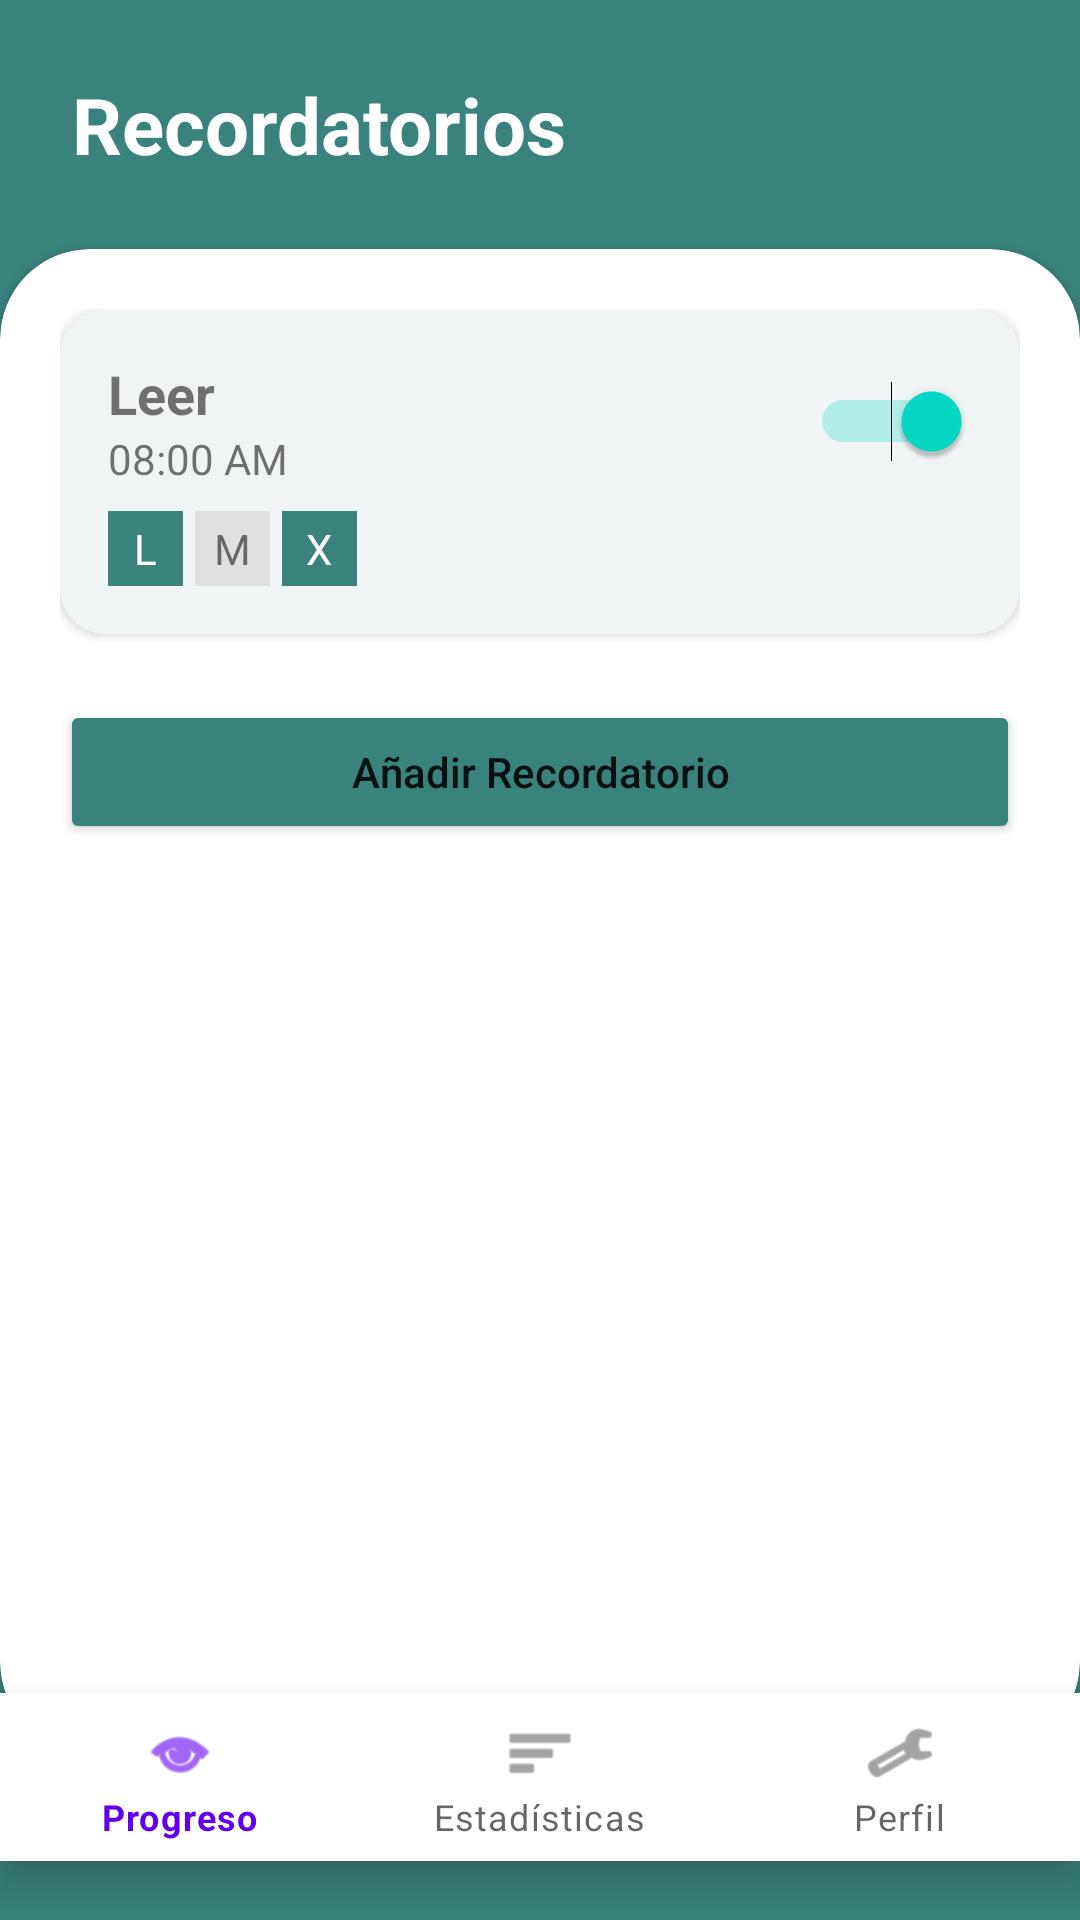

Layout XML and referenced resources for this Android screen:
<!-- AndroidManifest.xml: application theme Theme.AvanceHabittrack -->
<!-- res/layout/activity_reminders.xml -->
<?xml version="1.0" encoding="utf-8"?>
<LinearLayout xmlns:android="http://schemas.android.com/apk/res/android"
    xmlns:app="http://schemas.android.com/apk/res-auto"
    android:layout_width="match_parent"
    android:layout_height="match_parent"
    android:background="@color/primary_teal"
    android:orientation="vertical">

    <TextView
        android:layout_width="wrap_content"
        android:layout_height="wrap_content"
        android:text="Recordatorios"
        android:textColor="@color/white"
        android:textSize="26sp"
        android:textStyle="bold"
        android:padding="24dp"/>

    <androidx.cardview.widget.CardView
        android:layout_width="match_parent"
        android:layout_height="0dp"
        android:layout_weight="1"
        app:cardCornerRadius="30dp"
        android:layout_marginBottom="-20dp">

        <LinearLayout
            android:layout_width="match_parent"
            android:layout_height="match_parent"
            android:orientation="vertical"
            android:padding="20dp">

            <androidx.cardview.widget.CardView
                android:layout_width="match_parent"
                android:layout_height="wrap_content"
                app:cardBackgroundColor="#F0F4F4"
                app:cardCornerRadius="15dp"
                android:layout_marginBottom="12dp">
                <LinearLayout android:padding="16dp" android:orientation="vertical" android:layout_width="match_parent" android:layout_height="wrap_content">
                    <RelativeLayout android:layout_width="match_parent" android:layout_height="wrap_content">
                        <TextView android:id="@+id/txtHabit" android:text="Leer" android:textStyle="bold" android:textSize="18sp" android:layout_width="wrap_content" android:layout_height="wrap_content"/>
                        <TextView android:layout_below="@id/txtHabit" android:text="08:00 AM" android:layout_width="wrap_content" android:layout_height="wrap_content"/>
                        <Switch android:layout_alignParentRight="true" android:layout_centerVertical="true" android:layout_width="wrap_content" android:layout_height="wrap_content" android:checked="true"/>
                    </RelativeLayout>
                    <LinearLayout android:layout_width="wrap_content" android:layout_height="wrap_content" android:layout_marginTop="8dp">
                        <TextView android:text="L" android:layout_width="25dp" android:layout_height="25dp" android:gravity="center" android:background="@color/primary_teal" android:textColor="@color/white" android:layout_marginRight="4dp"/>
                        <TextView android:text="M" android:layout_width="25dp" android:layout_height="25dp" android:gravity="center" android:background="@color/card_gray" android:layout_marginRight="4dp"/>
                        <TextView android:text="X" android:layout_width="25dp" android:layout_height="25dp" android:gravity="center" android:background="@color/primary_teal" android:textColor="@color/white"/>
                    </LinearLayout>
                </LinearLayout>
            </androidx.cardview.widget.CardView>

            <Button
                android:layout_width="match_parent"
                android:layout_height="wrap_content"
                android:text="Añadir Recordatorio"
                android:backgroundTint="@color/primary_teal"
                android:layout_marginTop="10dp"
                android:textAllCaps="false"/>
        </LinearLayout>
    </androidx.cardview.widget.CardView>

    <com.google.android.material.bottomnavigation.BottomNavigationView
        android:id="@+id/bottomNav"
        android:layout_width="match_parent"
        android:layout_height="wrap_content"
        android:background="@color/white"
        app:menu="@menu/bottom_menu" />
</LinearLayout>
<!-- resources referenced by this layout -->
<resources>
  <color name="card_gray">#E0E0E0</color>
  <color name="primary_teal">#3A827C</color>
  <color name="white">#FFFFFFFF</color>
  <style name="Theme.AvanceHabittrack" parent="Theme.MaterialComponents.DayNight.NoActionBar" />
</resources>
